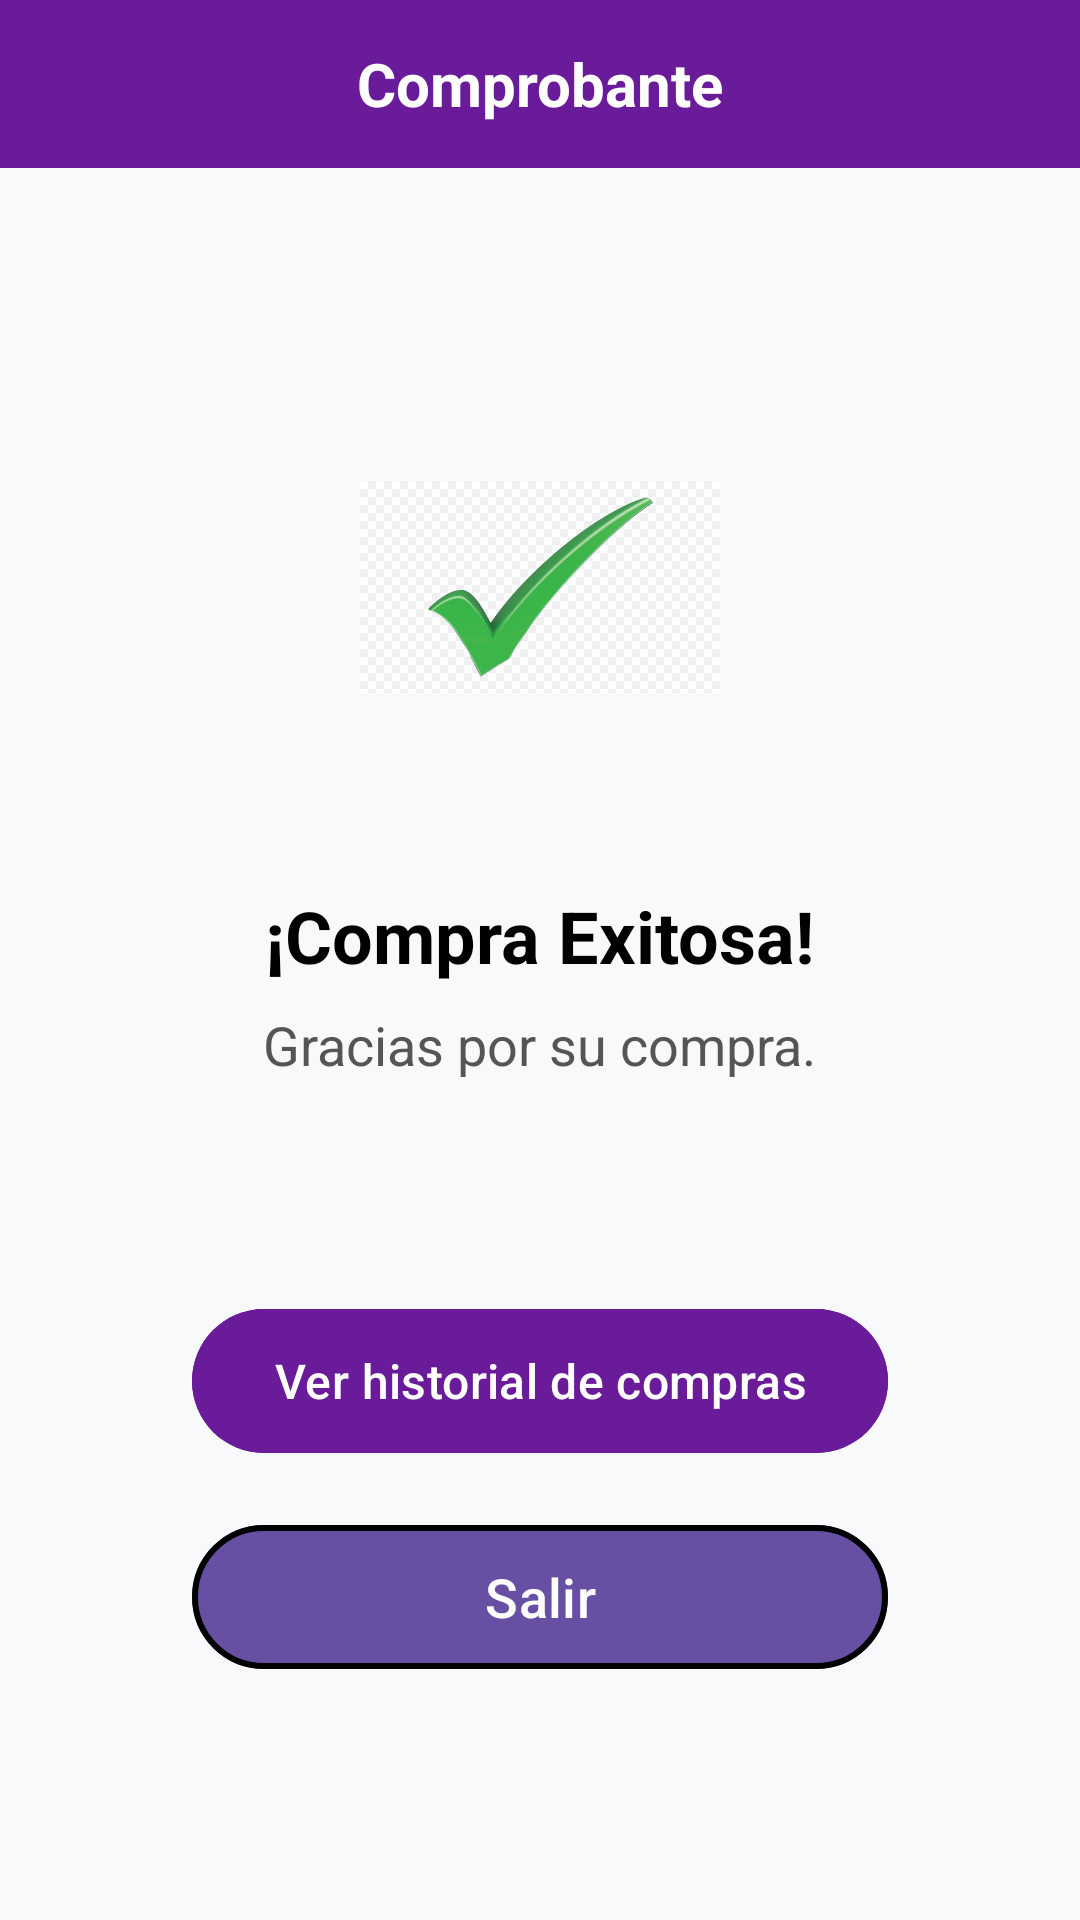

Android layout source for this screen:
<!-- AndroidManifest.xml: application theme Theme.MundoMascota -->
<!-- res/layout/activity_comprobante.xml -->
<?xml version="1.0" encoding="utf-8"?>
<LinearLayout xmlns:android="http://schemas.android.com/apk/res/android"
    xmlns:app="http://schemas.android.com/apk/res-auto"
    android:layout_width="match_parent"
    android:layout_height="match_parent"
    android:orientation="vertical"
    android:background="#F8F9FA">


    <LinearLayout
        android:layout_width="match_parent"
        android:layout_height="56dp"
        android:orientation="horizontal"
        android:gravity="center_vertical"
        android:background="#6A1B9A">

        <TextView
            android:layout_width="0dp"
            android:layout_height="wrap_content"
            android:layout_weight="1"
            android:text="Comprobante"
            android:textColor="#FFFFFF"
            android:textSize="20sp"
            android:textStyle="bold"
            android:gravity="center" />

    </LinearLayout>


    <LinearLayout
        android:layout_width="match_parent"
        android:layout_height="match_parent"
        android:orientation="vertical"
        android:gravity="center"
        android:padding="32dp">




        <ImageView
            android:layout_width="120dp"
            android:layout_height="120dp"
            android:src="@drawable/check"
            android:layout_marginBottom="40dp" />


        <TextView
            android:layout_width="wrap_content"
            android:layout_height="wrap_content"
            android:text="¡Compra Exitosa!"
            android:textSize="24sp"
            android:textStyle="bold"
            android:textColor="#000000"
            android:layout_marginBottom="8dp" />

        <TextView
            android:layout_width="wrap_content"
            android:layout_height="wrap_content"
            android:text="Gracias por su compra."
            android:textSize="18sp"
            android:textColor="#555555"
            android:layout_marginBottom="48dp" />


        
        <com.google.android.material.button.MaterialButton
            android:id="@+id/btnVerHistorial"
            android:layout_width="match_parent"
            android:layout_height="56dp"
            android:text="Ver historial de compras"
            android:textSize="16sp"
            app:cornerRadius="30dp"
            android:backgroundTint="#6A1B9A"
            android:textColor="#FFFFFF"
            android:layout_marginHorizontal="32dp"
            android:layout_marginTop="24dp"
            android:layout_marginBottom="16dp" />

        
        <com.google.android.material.button.MaterialButton
            android:id="@+id/btnSalir"
            android:layout_width="match_parent"
            android:layout_height="56dp"
            android:text="Salir"
            android:textSize="18sp"
            app:cornerRadius="30dp"
            app:strokeColor="#000000"
            app:strokeWidth="2dp"
            android:layout_marginHorizontal="32dp" />

    </LinearLayout>

</LinearLayout>
<!-- resources referenced by this layout -->
<resources>
  <!-- drawable check: png bitmap (drawable, 54240 bytes) -->
  <style name="Theme.MundoMascota" parent="Base.Theme.MundoMascota" />
  <style name="Base.Theme.MundoMascota" parent="Theme.Material3.DayNight.NoActionBar">
          
          
      </style>
</resources>
